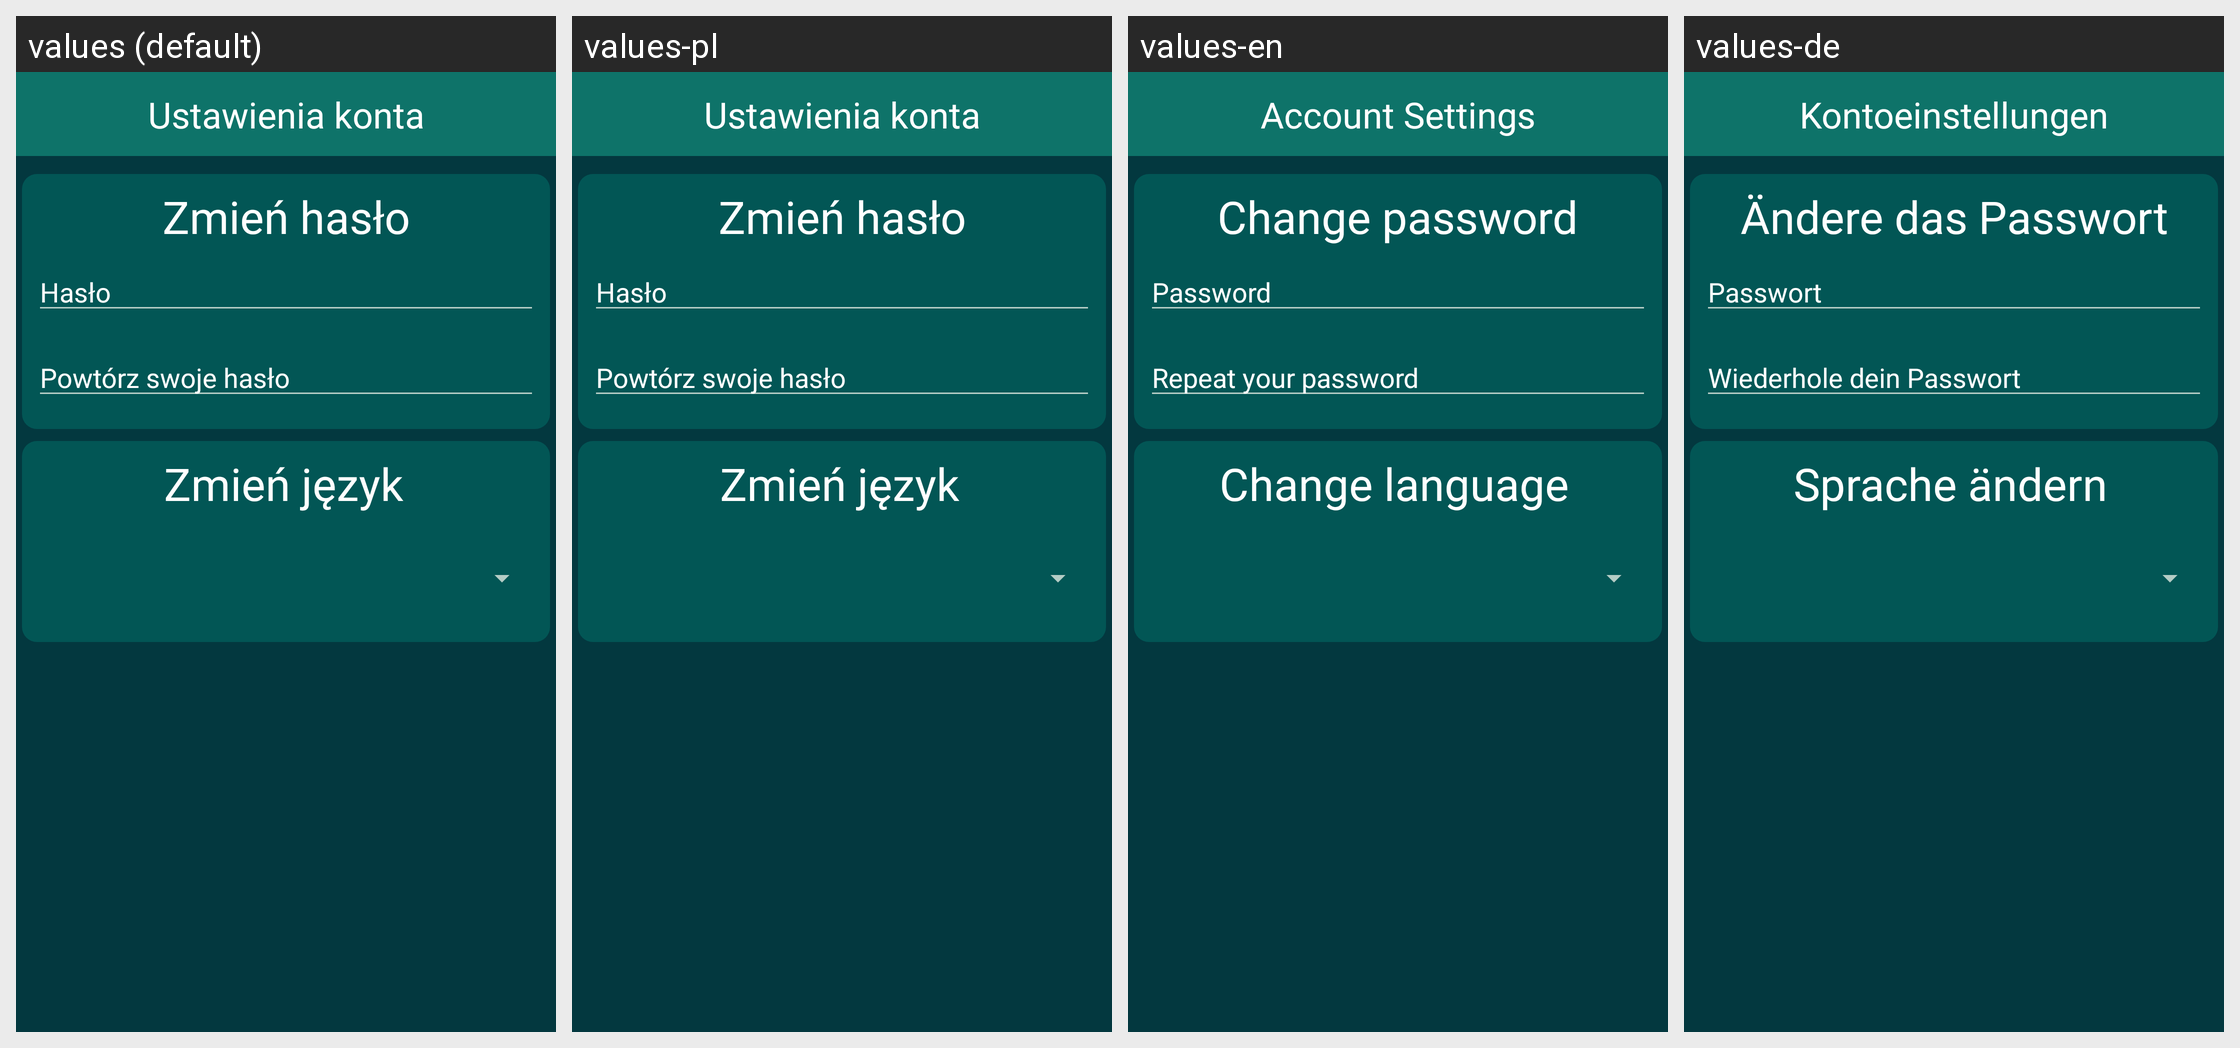

The Android screen above is rendered under several locales of the same app. Produce the string resources it draws, with the default and per-locale values.
Android screen res/layout/activity_user_settings.xml rendered under 4 locales, left to right: values (default), values-pl, values-en, values-de. Device: Nexus 5 (rendered at 1080×1920; each locale shown at half size, 540×960, under a caption strip naming it); theme AppTheme.
Other locales in the repository, not shown: values-en-rGB, values-pl-rPL.
Strings drawn on this screen, with the default value and each locale's value (text and hints the layout hard-codes, and strings that could not be matched under every locale, appear in the picture but are not listed):

action_settings
  values: Ustawienia konta
  values-pl: Ustawienia konta
  values-en: Account Settings
  values-de: Kontoeinstellungen

zmie_has_o
  values: Zmień hasło
  values-pl: Zmień hasło
  values-en: Change password
  values-de: Ändere das Passwort

zmie_j_zyk
  values: Zmień język
  values-pl: Zmień język
  values-en: Change language
  values-de: Sprache ändern

password
  values: Hasło
  values-pl: Hasło
  values-en: Password
  values-de: Passwort

repeat_your_password
  values: Powtórz swoje hasło
  values-pl: Powtórz swoje hasło
  values-en: Repeat your password
  values-de: Wiederhole dein Passwort
